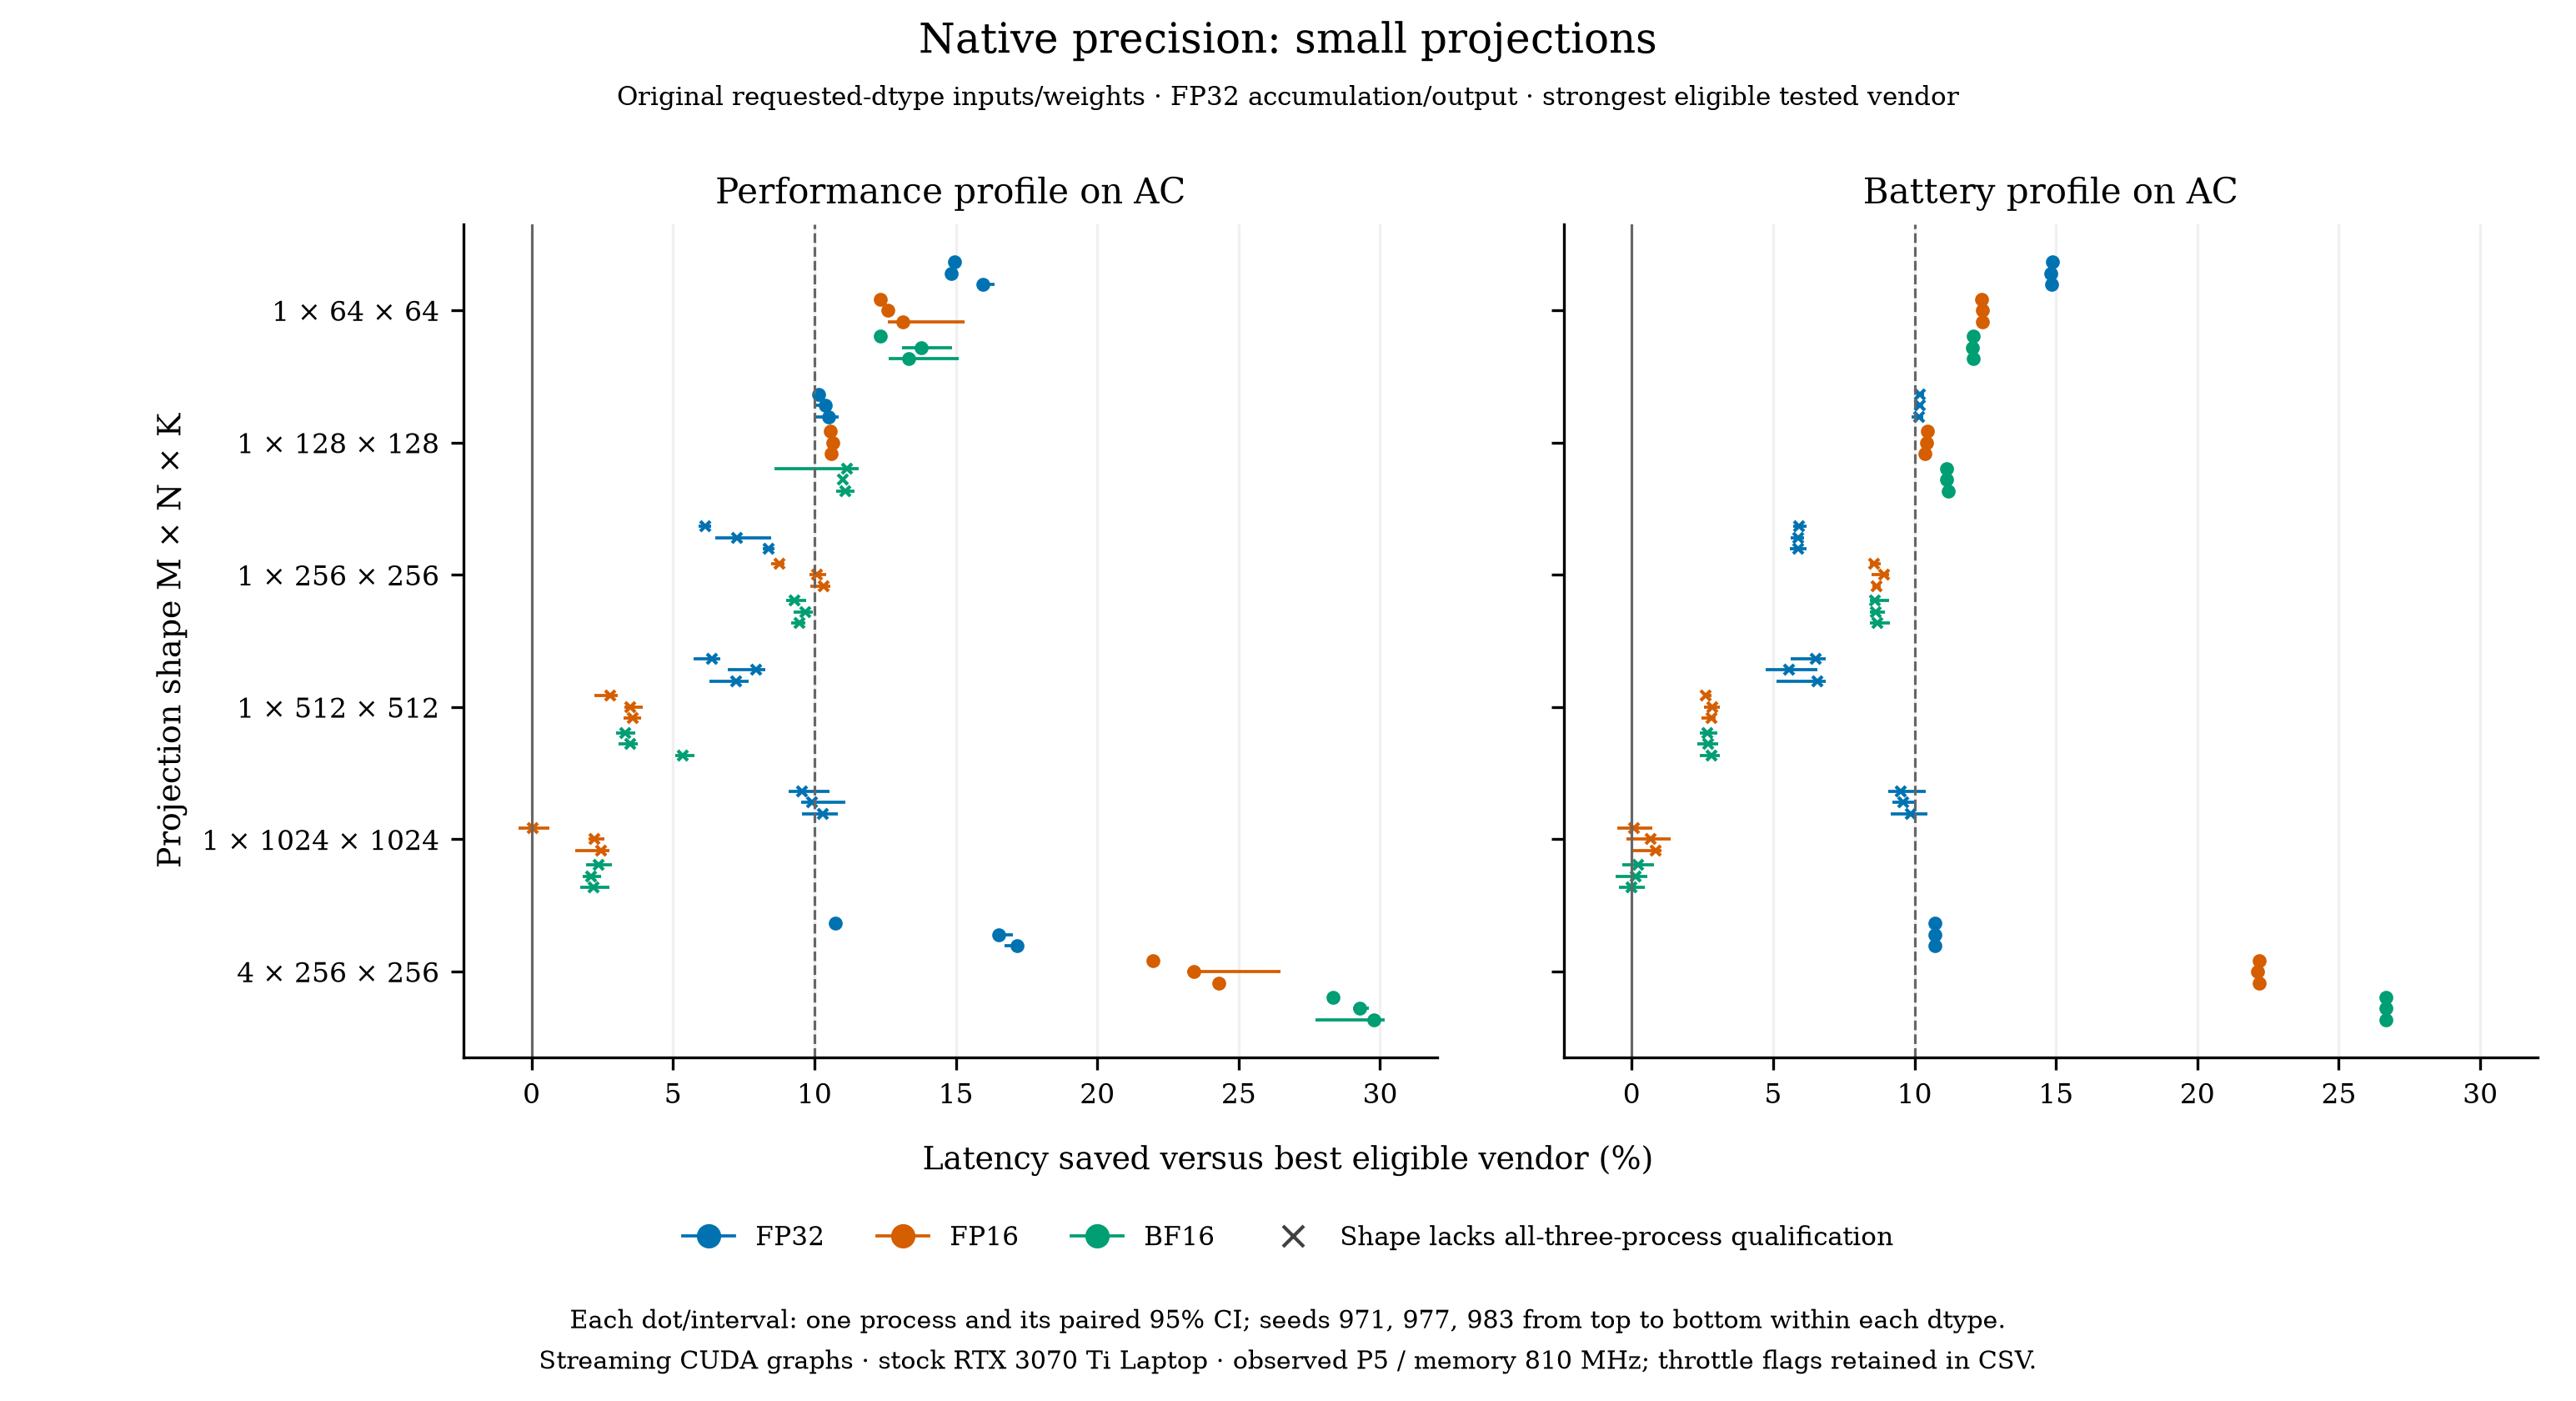

Values plotted in this chart, from the file beside it:
profile, native_input_weight_dtype, seed, m, n, k, config, best_vendor, best_vendor_us, latency_saved_pct, custom_us, latency_saved_us, ci_low_pct, ci_high_pct, vendor_aa_pct, case_gate_passed, shape_three_process_gate_passed, memory_clocks, pstates, throttle_flags, failed_numerical_methods, cohort_sha256
performance, fp32, 971, 1, 64, 64, tiny_t128_v1, lt_original_h2, 3.858, 14.95, 3.281, 0.5766, 14.88, 15.02, 0.135, True, True, ["810 MHz"], ["P5"], [["Active", "Active"]], [], 53e3b1a9f149dc86b66e202a6adc94d47306fcb7…
performance, fp32, 971, 1, 128, 128, warp_t32_v4, lt_original_h2, 5.134, 10.14, 4.613, 0.5208, 10, 10.31, 0.5766, True, True, ["810 MHz"], ["P5"], [["Active", "Active"]], [], 53e3b1a9f149dc86b66e202a6adc94d47306fcb7…
performance, fp32, 971, 1, 256, 256, tiny_t32_v4, lt_original_h1, 10.32, 6.141, 9.686, 0.6337, 5.906, 6.347, -1.178, False, False, ["810 MHz"], ["P5"], [["Active", "Active"]], [], 53e3b1a9f149dc86b66e202a6adc94d47306fcb7…
performance, fp32, 971, 1, 512, 512, lossless_t32, lt_original_h5, 29.49, 6.38, 27.61, 1.882, 5.726, 6.684, -0.5208, False, False, ["810 MHz"], ["P5"], [["Active", "Active"]], [], 53e3b1a9f149dc86b66e202a6adc94d47306fcb7…
performance, fp32, 971, 1, 1024, 1024, fp28_t128, cublas_packed_compute32, 108.3, 9.551, 97.95, 10.34, 9.082, 10.53, -2.128, False, False, ["810 MHz"], ["P5"], [["Active", "Active"]], [], 53e3b1a9f149dc86b66e202a6adc94d47306fcb7…
performance, fp32, 971, 4, 256, 256, tiny_t128_v1, lt_original_h0, 10.98, 10.73, 9.798, 1.178, 10.65, 10.81, -0.2041, True, True, ["810 MHz"], ["P5"], [["Active", "Active"]], [], 53e3b1a9f149dc86b66e202a6adc94d47306fcb7…
performance, fp32, 977, 1, 64, 64, tiny_t128_v1, lt_original_h2, 3.848, 14.84, 3.277, 0.5712, 14.71, 15.03, 0.08835, True, True, ["810 MHz"], ["P5"], [["Active", "Active"]], [], 53e3b1a9f149dc86b66e202a6adc94d47306fcb7…
performance, fp32, 977, 1, 128, 128, warp_t32_v4, lt_original_h2, 5.346, 10.38, 4.791, 0.5552, 10.04, 10.55, 0.9277, True, True, ["810 MHz"], ["P5"], [["Active", "Active"]], [], 53e3b1a9f149dc86b66e202a6adc94d47306fcb7…
performance, fp32, 977, 1, 256, 256, tiny_t32_v4, lt_transposed_h5, 10.97, 7.262, 10.18, 0.7968, 6.502, 8.463, -0.08749, False, False, ["810 MHz"], ["P5"], [["Active", "Active"]], [], 53e3b1a9f149dc86b66e202a6adc94d47306fcb7…
performance, fp32, 977, 1, 512, 512, lossless_t32, lt_original_h5, 31.32, 7.928, 28.84, 2.483, 6.939, 8.259, -0.3678, False, False, ["810 MHz"], ["P5"], [["Active", "Active"]], [], 53e3b1a9f149dc86b66e202a6adc94d47306fcb7…
performance, fp32, 977, 1, 1024, 1024, fp28_t128, cublas_packed_mv, 111, 9.922, 99.94, 11.01, 9.524, 11.1, 0.1384, False, False, ["810 MHz"], ["P5"], [["Active", "Active"]], [], 53e3b1a9f149dc86b66e202a6adc94d47306fcb7…
performance, fp32, 977, 4, 256, 256, tiny_t128_v1, torch_mm, 12.47, 16.53, 10.41, 2.061, 16.35, 17.01, -0.2823, True, True, ["810 MHz"], ["P5"], [["Active", "Active"]], [], 53e3b1a9f149dc86b66e202a6adc94d47306fcb7…
performance, fp32, 983, 1, 64, 64, tiny_t128_v1, lt_original_h2, 4.045, 15.95, 3.399, 0.6452, 15.81, 16.37, 0.06428, True, True, ["810 MHz"], ["P5"], [["Active", "Active"]], [], 53e3b1a9f149dc86b66e202a6adc94d47306fcb7…
performance, fp32, 983, 1, 128, 128, warp_t32_v4, lt_original_h2, 5.399, 10.51, 4.832, 0.5672, 10.04, 10.85, 0.7112, True, True, ["810 MHz"], ["P5"], [["Active", "Active"]], [], 53e3b1a9f149dc86b66e202a6adc94d47306fcb7…
performance, fp32, 983, 1, 256, 256, tiny_t32_v4, lt_original_h1, 11.13, 8.396, 10.2, 0.9344, 8.177, 8.603, -1.121, False, False, ["810 MHz"], ["P5"], [["Active", "Active"]], [], 53e3b1a9f149dc86b66e202a6adc94d47306fcb7…
performance, fp32, 983, 1, 512, 512, lossless_t32, lt_original_h5, 31.03, 7.219, 28.79, 2.24, 6.289, 7.667, -0.3713, False, False, ["810 MHz"], ["P5"], [["Active", "Active"]], [], 53e3b1a9f149dc86b66e202a6adc94d47306fcb7…
performance, fp32, 983, 1, 1024, 1024, fp28_t128, lt_transposed_h0, 111.4, 10.29, 99.94, 11.47, 9.552, 10.83, -0.04596, False, False, ["810 MHz"], ["P5"], [["Active", "Active"]], [], 53e3b1a9f149dc86b66e202a6adc94d47306fcb7…
performance, fp32, 983, 4, 256, 256, tiny_t128_v1, torch_mm, 12.54, 17.17, 10.39, 2.154, 16.73, 17.38, 0.3317, True, True, ["810 MHz"], ["P5"], [["Active", "Active"]], [], 53e3b1a9f149dc86b66e202a6adc94d47306fcb7…
performance, fp16, 971, 1, 64, 64, half_t256_v2, lt_transposed_h6, 3.725, 12.33, 3.266, 0.4593, 12.28, 12.39, -0.00268, True, True, ["810 MHz"], ["P5"], [["Active", "Active"]], [], d2bc8f19109d3cb3d9d53642dbe1dda20f6cd886…
performance, fp16, 971, 1, 128, 128, half_t128_v8, torch_mm_out_fp32, 4.293, 10.57, 3.839, 0.4536, 10.41, 10.62, 0.3448, True, True, ["810 MHz"], ["P5"], [["Active", "Active"], ["Active", "Not A…, [], d2bc8f19109d3cb3d9d53642dbe1dda20f6cd886…
performance, fp16, 971, 1, 256, 256, half_t64_v8, lt_transposed_h0, 7.066, 8.764, 6.446, 0.6192, 8.473, 8.937, -1.132, False, False, ["810 MHz"], ["P5"], [["Active", "Active"]], [], d2bc8f19109d3cb3d9d53642dbe1dda20f6cd886…
performance, fp16, 971, 1, 512, 512, half_t256_v8, lt_transposed_h0, 16.8, 2.781, 16.33, 0.4672, 2.215, 3.044, 0.0381, False, False, ["810 MHz"], ["P5"], [["Active", "Active"]], [], d2bc8f19109d3cb3d9d53642dbe1dda20f6cd886…
performance, fp16, 971, 1, 1024, 1024, half_t256_v8, cublas_packed_compute32, 55.65, 0.046, 55.63, 0.0256, -0.4632, 0.6428, 0.092, False, False, ["810 MHz"], ["P5"], [["Active", "Active"]], [], d2bc8f19109d3cb3d9d53642dbe1dda20f6cd886…
performance, fp16, 971, 4, 256, 256, half_t256_v8, lt_original_h4, 8.456, 21.97, 6.598, 1.858, 21.86, 22.04, -0.1324, True, True, ["810 MHz"], ["P5"], [["Active", "Active"]], [], d2bc8f19109d3cb3d9d53642dbe1dda20f6cd886…
performance, fp16, 977, 1, 64, 64, half_t256_v2, lt_transposed_h6, 3.726, 12.6, 3.257, 0.4695, 12.55, 12.66, -0.07783, True, True, ["810 MHz"], ["P5"], [["Active", "Active"]], [], d2bc8f19109d3cb3d9d53642dbe1dda20f6cd886…
performance, fp16, 977, 1, 128, 128, half_t128_v8, lt_original_h0, 4.299, 10.64, 3.841, 0.4576, 10.48, 10.73, 0.09305, True, True, ["810 MHz"], ["P5"], [["Active", "Active"], ["Active", "Not A…, [], d2bc8f19109d3cb3d9d53642dbe1dda20f6cd886…
performance, fp16, 977, 1, 256, 256, half_t64_v8, lt_original_h2, 7.424, 10.09, 6.675, 0.7488, 9.825, 10.42, 0.06465, False, False, ["810 MHz"], ["P5"], [["Active", "Active"]], [], d2bc8f19109d3cb3d9d53642dbe1dda20f6cd886…
performance, fp16, 977, 1, 512, 512, half_t256_v8, lt_transposed_h4, 17.42, 3.49, 16.81, 0.608, 3.273, 3.919, 0.3674, False, False, ["810 MHz"], ["P5"], [["Active", "Active"]], [], d2bc8f19109d3cb3d9d53642dbe1dda20f6cd886…
performance, fp16, 977, 1, 1024, 1024, half_t256_v8, lt_transposed_h0, 58.6, 2.228, 57.29, 1.306, 2.009, 2.571, -0.2621, False, False, ["810 MHz"], ["P5"], [["Active", "Active"]], [], d2bc8f19109d3cb3d9d53642dbe1dda20f6cd886…
performance, fp16, 977, 4, 256, 256, half_t256_v8, lt_original_h4, 8.869, 23.42, 6.792, 2.077, 23.17, 26.47, 0.05413, True, True, ["810 MHz"], ["P5"], [["Active", "Active"]], [], d2bc8f19109d3cb3d9d53642dbe1dda20f6cd886…
performance, fp16, 983, 1, 64, 64, half_t256_v2, lt_transposed_h6, 3.922, 13.13, 3.407, 0.5149, 12.6, 15.3, 0.2397, True, True, ["810 MHz"], ["P5"], [["Active", "Active"]], [], d2bc8f19109d3cb3d9d53642dbe1dda20f6cd886…
performance, fp16, 983, 1, 128, 128, half_t128_v8, lt_original_h0, 4.296, 10.59, 3.841, 0.4548, 10.43, 10.66, -0.03725, True, True, ["810 MHz"], ["P5"], [["Active", "Active"]], [], d2bc8f19109d3cb3d9d53642dbe1dda20f6cd886…
performance, fp16, 983, 1, 256, 256, half_t64_v8, lt_original_h2, 7.435, 10.33, 6.667, 0.768, 9.868, 10.56, 0.1722, False, False, ["810 MHz"], ["P5"], [["Active", "Active"], ["Active", "Not A…, [], d2bc8f19109d3cb3d9d53642dbe1dda20f6cd886…
performance, fp16, 983, 1, 512, 512, half_t256_v8, lt_transposed_h4, 17.41, 3.565, 16.79, 0.6208, 3.241, 3.884, 0.588, False, False, ["810 MHz"], ["P5"], [["Active", "Active"]], [], d2bc8f19109d3cb3d9d53642dbe1dda20f6cd886…
performance, fp16, 983, 1, 1024, 1024, half_t256_v8, cublas_packed_compute32, 58.42, 2.454, 56.99, 1.434, 1.542, 2.754, 0.0, False, False, ["810 MHz"], ["P5"], [["Active", "Active"]], [], d2bc8f19109d3cb3d9d53642dbe1dda20f6cd886…
performance, fp16, 983, 4, 256, 256, half_t256_v8, lt_original_h4, 9.123, 24.31, 6.906, 2.218, 24.12, 24.44, -0.1578, True, True, ["810 MHz"], ["P5"], [["Active", "Active"]], [], d2bc8f19109d3cb3d9d53642dbe1dda20f6cd886…
performance, bf16, 971, 1, 64, 64, half_t128_v2, lt_transposed_h6, 3.714, 12.34, 3.255, 0.4583, 12.26, 12.39, -0.05923, True, True, ["810 MHz"], ["P5"], [["Active", "Active"]], [], 306c79cc89d0ecfa6c63c84b82c0d89197c2b4b9…
performance, bf16, 971, 1, 128, 128, half_t256_v8, lt_original_h0, 4.404, 11.15, 3.913, 0.4912, 8.588, 11.58, -0.2271, False, False, ["810 MHz"], ["P5"], [["Active", "Active"], ["Active", "Not A…, [], 306c79cc89d0ecfa6c63c84b82c0d89197c2b4b9…
performance, bf16, 971, 1, 256, 256, half_t128_v8, lt_original_h2, 7.296, 9.298, 6.618, 0.6784, 9.007, 9.714, -0.1754, False, False, ["810 MHz"], ["P5"], [["Active", "Active"]], [], 306c79cc89d0ecfa6c63c84b82c0d89197c2b4b9…
performance, bf16, 971, 1, 512, 512, half_t128_v8, lt_transposed_h4, 17.21, 3.31, 16.64, 0.5696, 2.976, 3.676, 0.4091, False, False, ["810 MHz"], ["P5"], [["Active", "Active"]], [], 306c79cc89d0ecfa6c63c84b82c0d89197c2b4b9…
performance, bf16, 971, 1, 1024, 1024, half_t256_v8, lt_transposed_h0, 58.44, 2.365, 57.06, 1.382, 1.932, 2.836, 0.0876, False, False, ["810 MHz"], ["P5"], [["Active", "Active"]], [], 306c79cc89d0ecfa6c63c84b82c0d89197c2b4b9…
performance, bf16, 971, 4, 256, 256, half_t32_v8, lt_original_h2, 9.242, 28.34, 6.622, 2.619, 28.13, 28.51, 0.1904, True, True, ["810 MHz"], ["P5"], [["Active", "Active"]], [], 306c79cc89d0ecfa6c63c84b82c0d89197c2b4b9…
performance, bf16, 977, 1, 64, 64, half_t128_v2, lt_transposed_h6, 4.021, 13.78, 3.467, 0.554, 13.09, 14.88, 0.5123, True, True, ["810 MHz"], ["P5"], [["Active", "Active"]], [], 306c79cc89d0ecfa6c63c84b82c0d89197c2b4b9…
performance, bf16, 977, 1, 128, 128, half_t256_v8, torch_mm_out_fp32, 4.275, 11.01, 3.804, 0.4708, 10.93, 11.09, 0.3649, True, False, ["810 MHz"], ["P5"], [["Active", "Active"]], [], 306c79cc89d0ecfa6c63c84b82c0d89197c2b4b9…
performance, bf16, 977, 1, 256, 256, half_t128_v8, lt_original_h2, 7.362, 9.672, 6.65, 0.712, 9.277, 9.94, -0.3043, False, False, ["810 MHz"], ["P5"], [["Active", "Active"]], [], 306c79cc89d0ecfa6c63c84b82c0d89197c2b4b9…
performance, bf16, 977, 1, 512, 512, half_t128_v8, lt_transposed_h4, 17.3, 3.478, 16.7, 0.6016, 3.079, 3.767, 0.5549, False, False, ["810 MHz"], ["P5"], [["Active", "Active"]], [], 306c79cc89d0ecfa6c63c84b82c0d89197c2b4b9…
performance, bf16, 977, 1, 1024, 1024, half_t256_v8, lt_transposed_h0, 58.52, 2.1, 57.29, 1.229, 1.797, 2.448, -0.08749, False, False, ["810 MHz"], ["P5"], [["Active", "Active"]], [], 306c79cc89d0ecfa6c63c84b82c0d89197c2b4b9…
performance, bf16, 977, 4, 256, 256, half_t32_v8, lt_original_h2, 9.482, 29.28, 6.706, 2.776, 29.05, 29.6, 0.05062, True, True, ["810 MHz"], ["P5"], [["Active", "Active"]], [], 306c79cc89d0ecfa6c63c84b82c0d89197c2b4b9…
performance, bf16, 983, 1, 64, 64, half_t128_v2, lt_transposed_h6, 3.963, 13.35, 3.434, 0.5289, 12.62, 15.1, 0.6258, True, True, ["810 MHz"], ["P5"], [["Active", "Active"]], [], 306c79cc89d0ecfa6c63c84b82c0d89197c2b4b9…
performance, bf16, 983, 1, 128, 128, half_t256_v8, lt_original_h0, 4.283, 11.09, 3.808, 0.4752, 10.78, 11.42, 0.09338, True, False, ["810 MHz"], ["P5"], [["Active", "Active"]], [], 306c79cc89d0ecfa6c63c84b82c0d89197c2b4b9…
performance, bf16, 983, 1, 256, 256, half_t128_v8, lt_original_h2, 7.304, 9.463, 6.613, 0.6912, 9.193, 9.681, 0.0, False, False, ["810 MHz"], ["P5"], [["Active", "Active"]], [], 306c79cc89d0ecfa6c63c84b82c0d89197c2b4b9…
performance, bf16, 983, 1, 512, 512, half_t128_v8, lt_transposed_h4, 18.21, 5.341, 17.24, 0.9728, 5.072, 5.762, 0.3514, False, False, ["810 MHz"], ["P5"], [["Active", "Active"]], [], 306c79cc89d0ecfa6c63c84b82c0d89197c2b4b9…
performance, bf16, 983, 1, 1024, 1024, half_t256_v8, lt_transposed_h0, 58.5, 2.188, 57.22, 1.28, 1.711, 2.742, -0.2626, False, False, ["810 MHz"], ["P5"], [["Active", "Active"]], [], 306c79cc89d0ecfa6c63c84b82c0d89197c2b4b9…
performance, bf16, 983, 4, 256, 256, half_t32_v8, lt_original_h2, 9.594, 29.77, 6.738, 2.856, 27.73, 30.18, 0.06671, True, True, ["810 MHz"], ["P5"], [["Active", "Active"]], [], 306c79cc89d0ecfa6c63c84b82c0d89197c2b4b9…
battery, fp32, 971, 1, 64, 64, tiny_t128_v1, lt_original_h2, 3.863, 14.88, 3.288, 0.5748, 14.8, 14.96, 0.145, True, True, ["810 MHz"], ["P5"], [["Active", "Active"]], [], 2529031fc9e37976a1deaadb38443c2c8ad95bad…
battery, fp32, 971, 1, 128, 128, warp_t32_v4, lt_original_h2, 5.121, 10.2, 4.598, 0.5224, 10.06, 10.35, 0.6561, True, False, ["810 MHz"], ["P5"], [["Active", "Active"]], [], 2529031fc9e37976a1deaadb38443c2c8ad95bad…
battery, fp32, 971, 1, 256, 256, tiny_t32_v4, lt_original_h1, 10.25, 5.931, 9.645, 0.6081, 5.701, 6.168, -0.9041, False, False, ["810 MHz"], ["P5"], [["Active", "Active"]], [], 2529031fc9e37976a1deaadb38443c2c8ad95bad…
battery, fp32, 971, 1, 512, 512, lossless_t32, lt_original_h5, 29.48, 6.513, 27.56, 1.92, 5.612, 6.858, -0.3908, False, False, ["810 MHz"], ["P5"], [["Active", "Active"]], [], 2529031fc9e37976a1deaadb38443c2c8ad95bad…
battery, fp32, 971, 1, 1024, 1024, fp28_t128, cublas_packed_compute32, 108.3, 9.499, 98.05, 10.29, 9.073, 10.4, -0.8979, False, False, ["810 MHz"], ["P5"], [["Active", "Active"]], [], 2529031fc9e37976a1deaadb38443c2c8ad95bad…
battery, fp32, 971, 4, 256, 256, tiny_t128_v1, lt_original_h0, 10.94, 10.73, 9.77, 1.174, 10.68, 10.81, -0.117, True, True, ["810 MHz"], ["P5"], [["Active", "Active"]], [], 2529031fc9e37976a1deaadb38443c2c8ad95bad…
... 48 more rows
